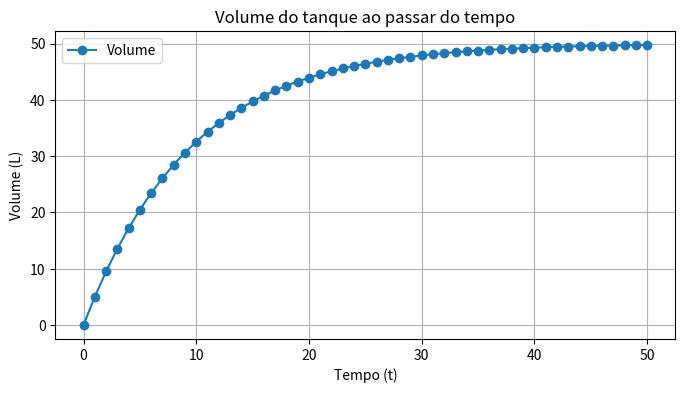

The script that saved this image:
import numpy as np
import matplotlib.pyplot as plt

class SistemaTanque:
    def __init__(self, ts, vo, qin, N,c):
        self.ts = ts
        self.c = c
        self.vo = vo
        self.qin = qin
        self.N = N

    def vetor_tempo(self):
        return np.arange(self.N + 1) * self.ts

    def calcular_volume(self):
        volume = np.zeros(self.N + 1)
        volume[0] = self.vo

        for k in range(self.N):
            q_out = self.c * volume[k]
            volume[k + 1] = volume[k] + self.ts * (self.qin - q_out)
            
        return volume

    def printar(self):
        t = self.vetor_tempo()
        v = self.calcular_volume()

        plt.figure(figsize=(8, 4))
        plt.plot(t, v, 'o-', label="Volume")
        plt.xlabel("Tempo (t)")
        plt.ylabel("Volume (L)")
        plt.title("Volume do tanque ao passar do tempo")
        plt.grid(True)
        plt.legend()
        plt.show()

if __name__ == "__main__":
    iniciar = SistemaTanque(ts=1, vo=0, qin=5, N=50,c=0.1)
    iniciar.printar()
